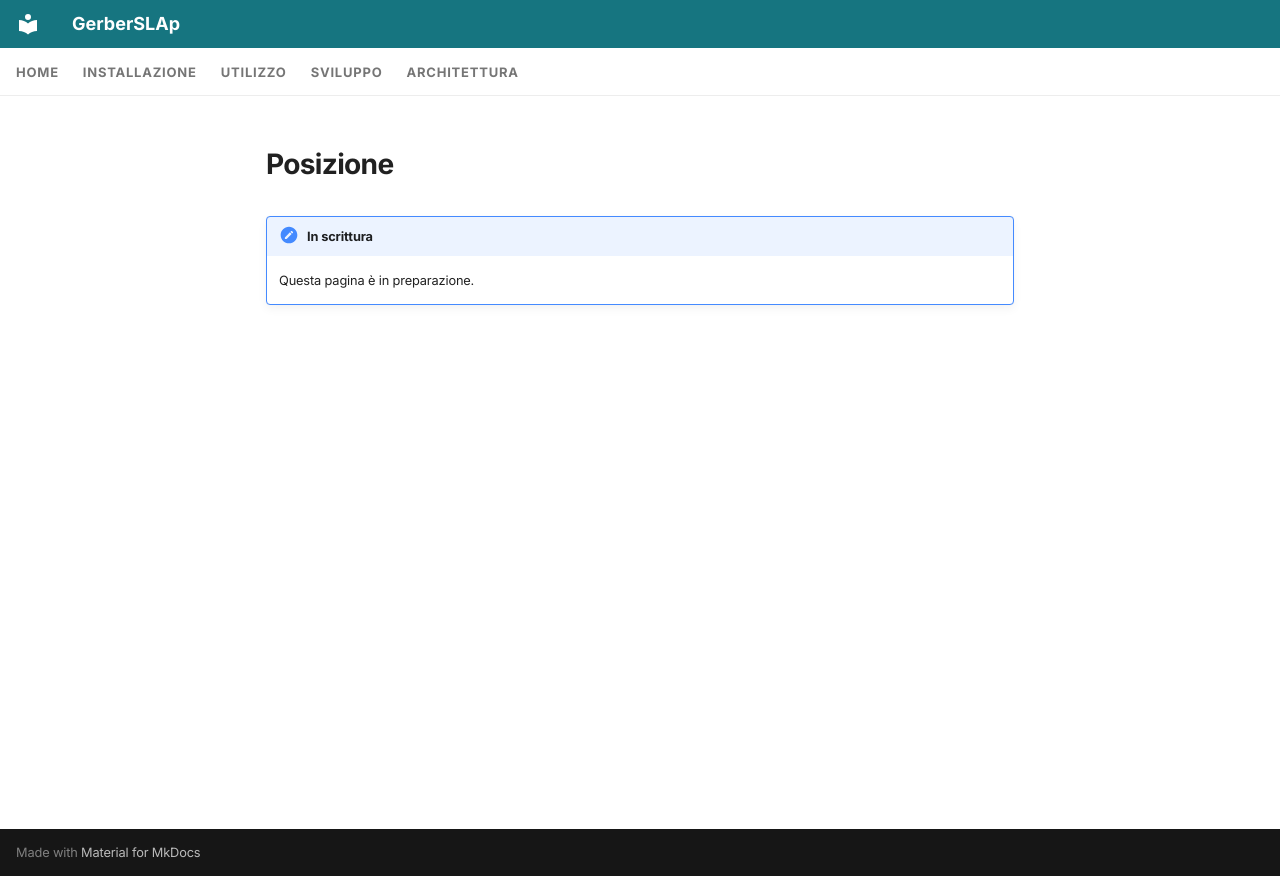

repository: shad0w82/GerberSLAp · page: it/usage/placement/index.html · generator: mkdocs

---
icon: material/arrow-all
---

# Posizione

!!! note "In scrittura"
    Questa pagina è in preparazione.
